Run: headless pygame with SDL's dummy video driver; simulated clock (each Clock.tick advances the game by its frame time, no real sleeping); random seed 0; keys injected as events and as key.get_pressed() state; no mouse input.
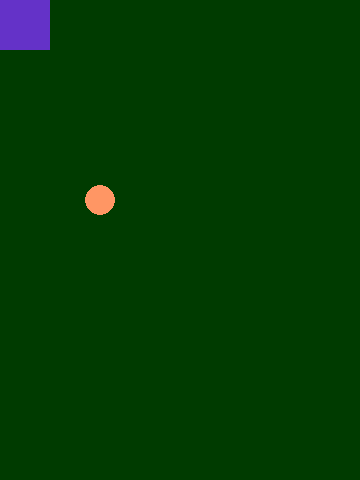
Frame 1 of 2 · flips 1–60 · no input
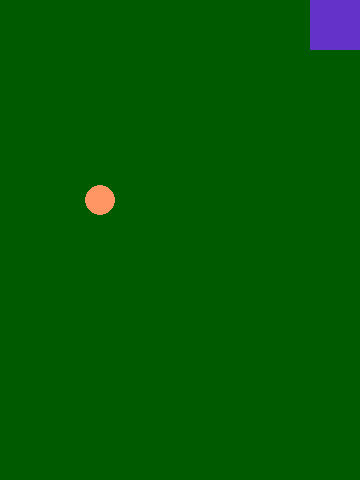
Frame 2 of 2 · flips 61–180 · tapped SPACE, RETURN · held RIGHT (→), D (game ended)

The pygame program that drew these frames:

import pygame
import random

WIDTH = 360
width_player = 50
height_player = 50
HEIGHT = 480
FPS = 30
y = 0
WHITE = (255, 255, 255)
BLACK = (0, 0, 0)
RED = (255, 0, 0)
GREEN = (0, 255, 0)
BLUE = (0, 0, 255)
x = 0
pygame.init()
pygame.mixer.init()
screen = pygame.display.set_mode((WIDTH, HEIGHT))
screen.fill(WHITE)
pygame.display.set_caption("My game")
clock = pygame.time.Clock()
colorApple = (255,150,100)
x_APPLE = 100
y_Apple = 200
running = True
red = 0
green = 0
blue = 0
isRedMax = False
while running:
    clock.tick(FPS)
    screen.fill((red,green,blue))
    green = green + 1
  
    if green == 255:
        green = 0
   
    
   
    pygame.draw.rect(screen,(100,50,200),[x,y,width_player,height_player])

    pygame.draw.circle(screen,colorApple,[x_APPLE,y_Apple],15)

    
        # if event.type == pygame.KEYDOWN:
        #     if event.key == pygame.K_w:
        #         y = y - 100
        #         print("нажали на w")
        #     if event.key == pygame.K_s:
        #         y = y + 100
        #         print("нажали на S")
        #     if event.key == pygame.K_d:
        #         x = x + 100
        #         print("нажали на D")
        #     if event.key == pygame.K_a:
        #         x = x - 100
        #         print("нажали на A")
    
    if ((x<x_APPLE and x_APPLE<x+50 + width_player)and(y<y_Apple and y_Apple<y+50 + height_player)):
        width_player += 10
        x_APPLE = random.randint(0,WIDTH)
        y_Apple = random.randint(0,WIDTH)
        pygame.draw.circle(screen,colorApple,[x_APPLE,y_Apple],15)





    keys = pygame.key.get_pressed()
    if keys[pygame.K_w]:
        y -= 10
    if keys[pygame.K_s]:
        y += 10
    if keys[pygame.K_a]:
        x -= 10
    if keys[pygame.K_d]:
        x += 10
    for event in pygame.event.get():
        if event.type == pygame.QUIT:
            running = False
    if (x<0 or x>WIDTH-50):
        running = False
        pass
        
    pygame.display.flip()
pygame.quit()
